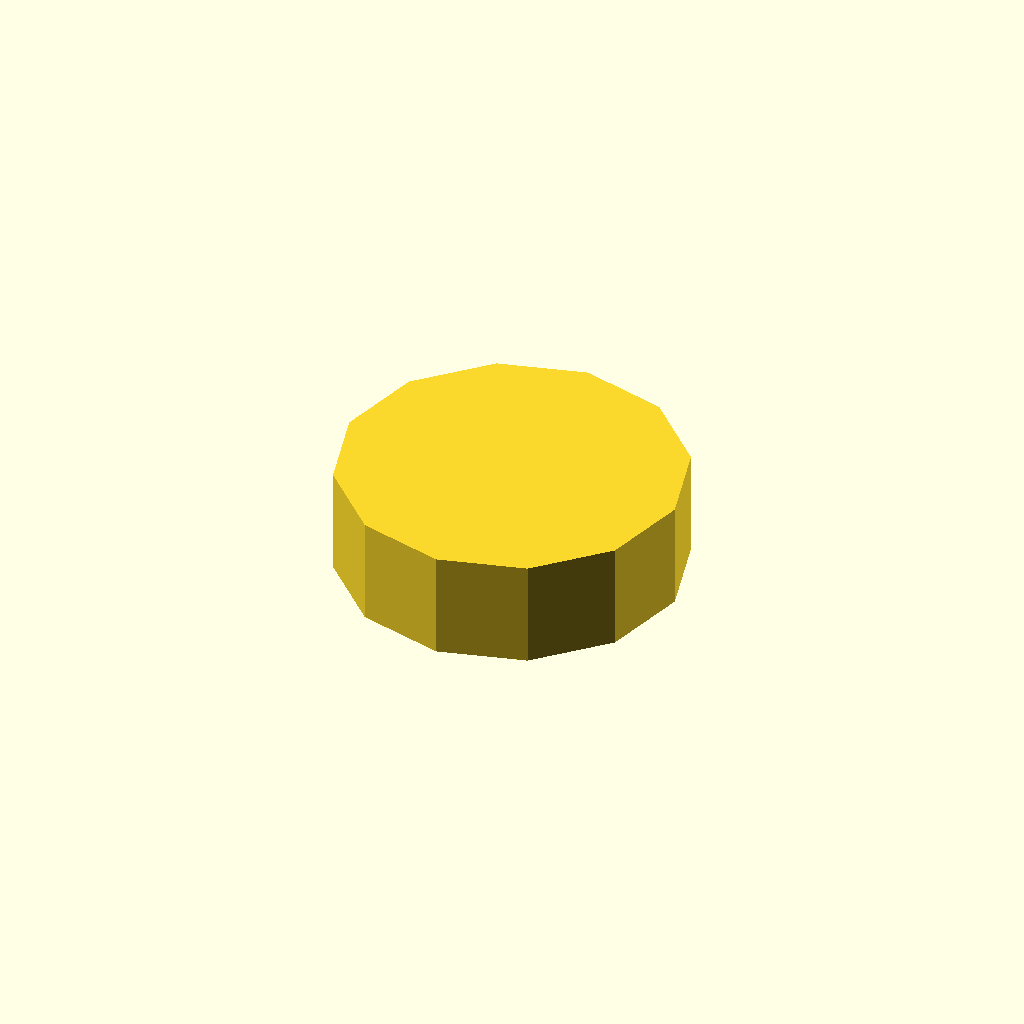
Cell 1: the model at its default parameters.
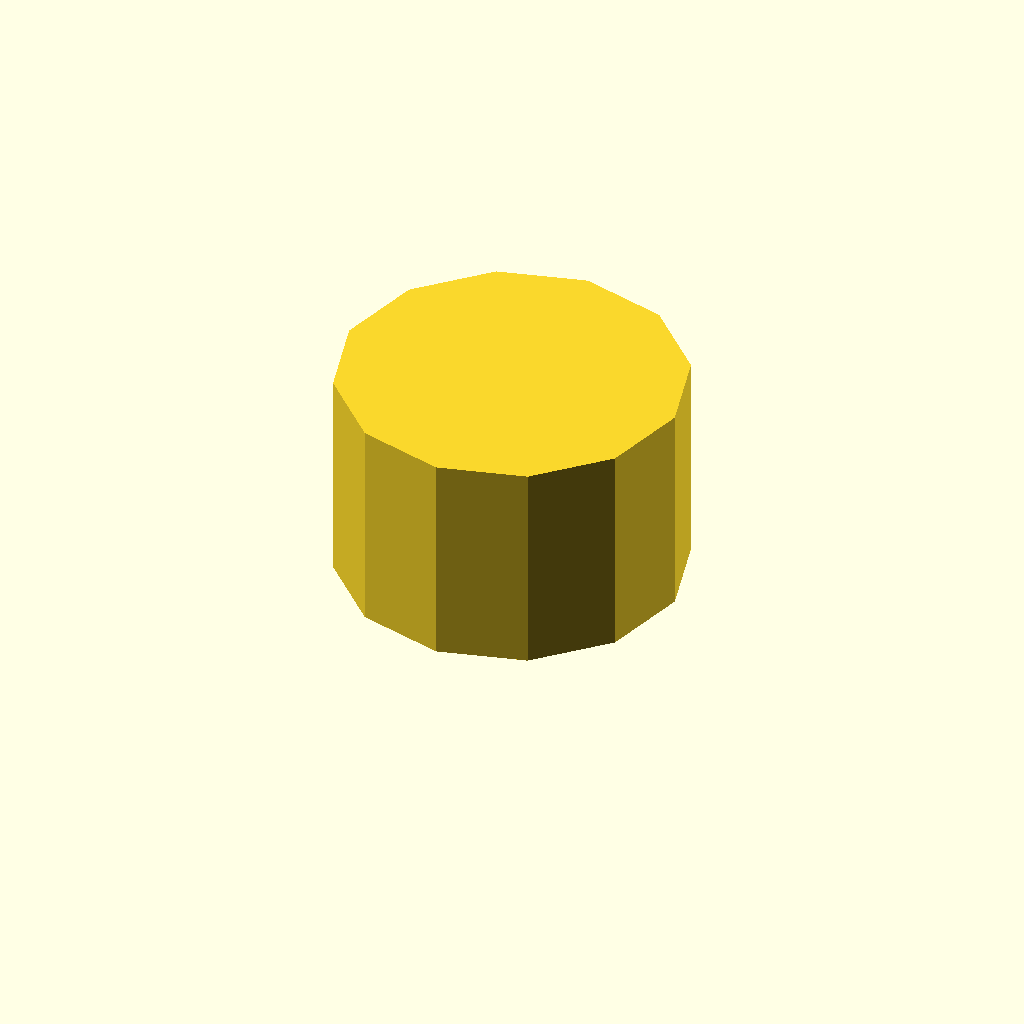
Cell 2: profile_height = 20 (everything else at default).
All cells are drawn from one camera (rotation 55°, 0°, 25°, orthographic, colour scheme Cornfield), so only the parameter changes between them.
OpenSCAD source file optional_data/data/sketch1/eccentrics/part_0056.scad:
$fn = 32;

// ----------------------------------------------------------------------
// Eccentric disc: egg, 10 mm thick
// ----------------------------------------------------------------------

// --- parameters (mm) ---
profile_height = 10;      // extrusion height
profile_points = 12;      // points of the closed outline

profile = [[0, 16], [2.144, 8], [8, 2.144], [16, 0], [24, 2.144], [29.856, 8], [32, 16], [29.856, 24], [24, 29.856], [16, 32], [8, 29.856], [2.144, 24]];  // single closed polygon, 12 points, counter clockwise

// --- the one profile operation ---
linear_extrude(height = profile_height) polygon(points = profile);
Customizer parameters (derived from the source; name, type, default, range or options):
profile_height: number, default 10
profile_points: number, default 12
